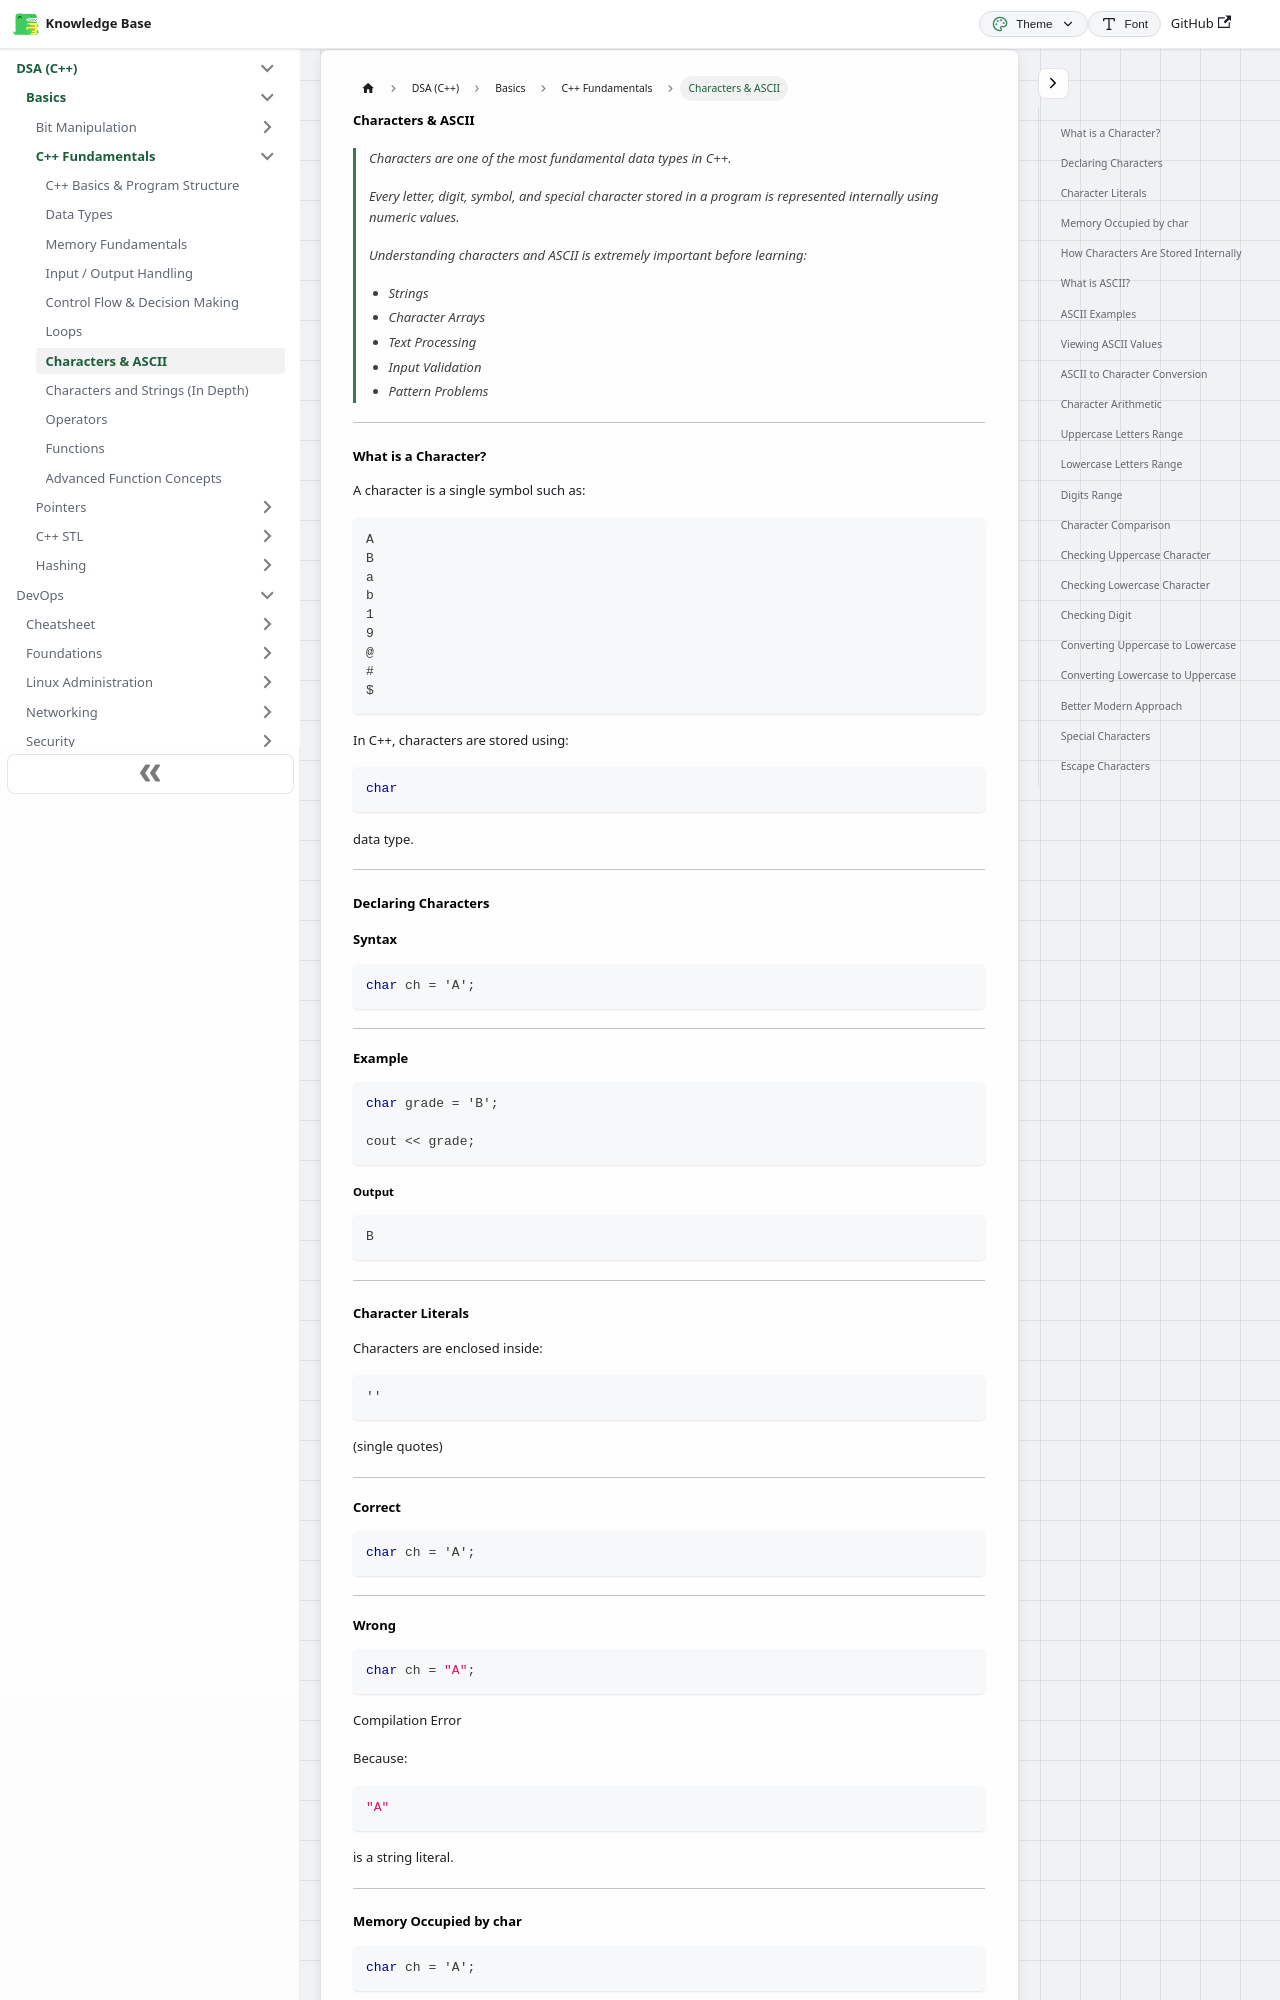

repository: codingsapienss/notes · page: docs/dsa/Basics/cpp-fundamentals/part7.html · generator: docusaurus

---
sidebar_label: 'Characters & ASCII'
sidebar_position: 7
---

# Characters & ASCII

> Characters are one of the most fundamental data types in C++.
>
> Every letter, digit, symbol, and special character stored in a program is represented internally using numeric values.
>
> Understanding characters and ASCII is extremely important before learning:
>
> - Strings
> - Character Arrays
> - Text Processing
> - Input Validation
> - Pattern Problems

---

### What is a Character?

A character is a single symbol such as:

```text
A
B
a
b
1
9
@
# 
$
```

In C++, characters are stored using:

```cpp
char
```

data type.

---

### Declaring Characters

#### Syntax

```cpp
char ch = 'A';
```

---

#### Example

```cpp
char grade = 'B';

cout << grade;
```

##### Output

```text
B
```

---

### Character Literals

Characters are enclosed inside:

```cpp
''
```

(single quotes)

---

#### Correct

```cpp
char ch = 'A';
```

---

#### Wrong

```cpp
char ch = "A";
```

Compilation Error

Because:

```cpp
"A"
```

is a string literal.

---
